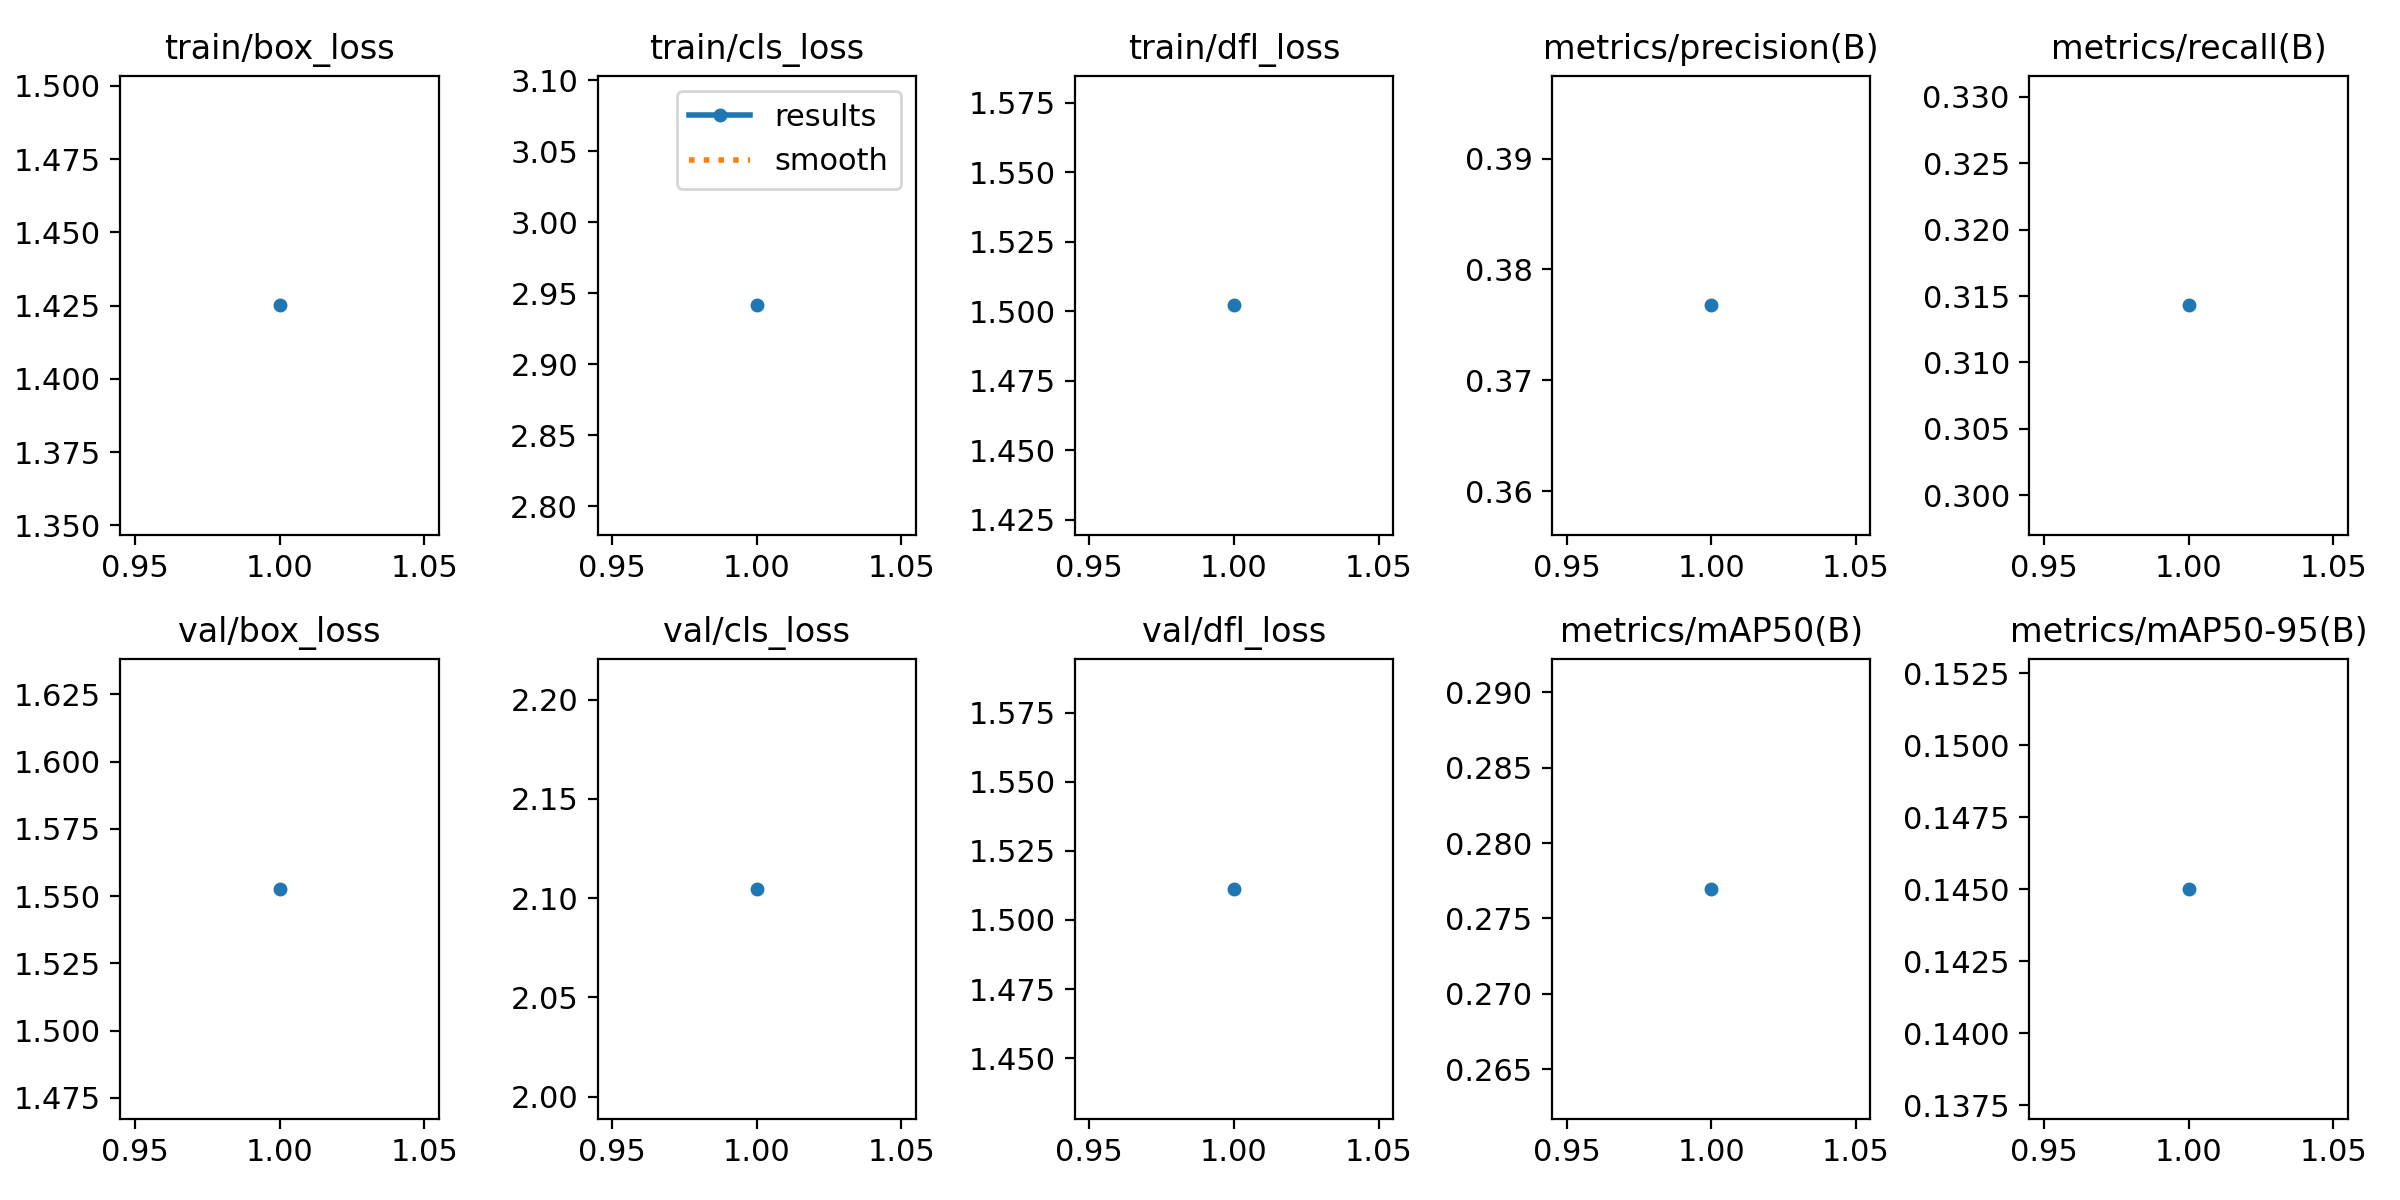

Values plotted in this chart, from the file beside it:
epoch, time, train/box_loss, train/cls_loss, train/dfl_loss, metrics/precision(B), metrics/recall(B), metrics/mAP50(B), metrics/mAP50-95(B), val/box_loss, val/cls_loss, val/dfl_loss, lr/pg0, lr/pg1, lr/pg2
1, 58.87, 1.425, 2.941, 1.502, 0.3768, 0.3143, 0.277, 0.145, 1.553, 2.105, 1.511, 0.0002361, 0.0002361, 0.0002361
